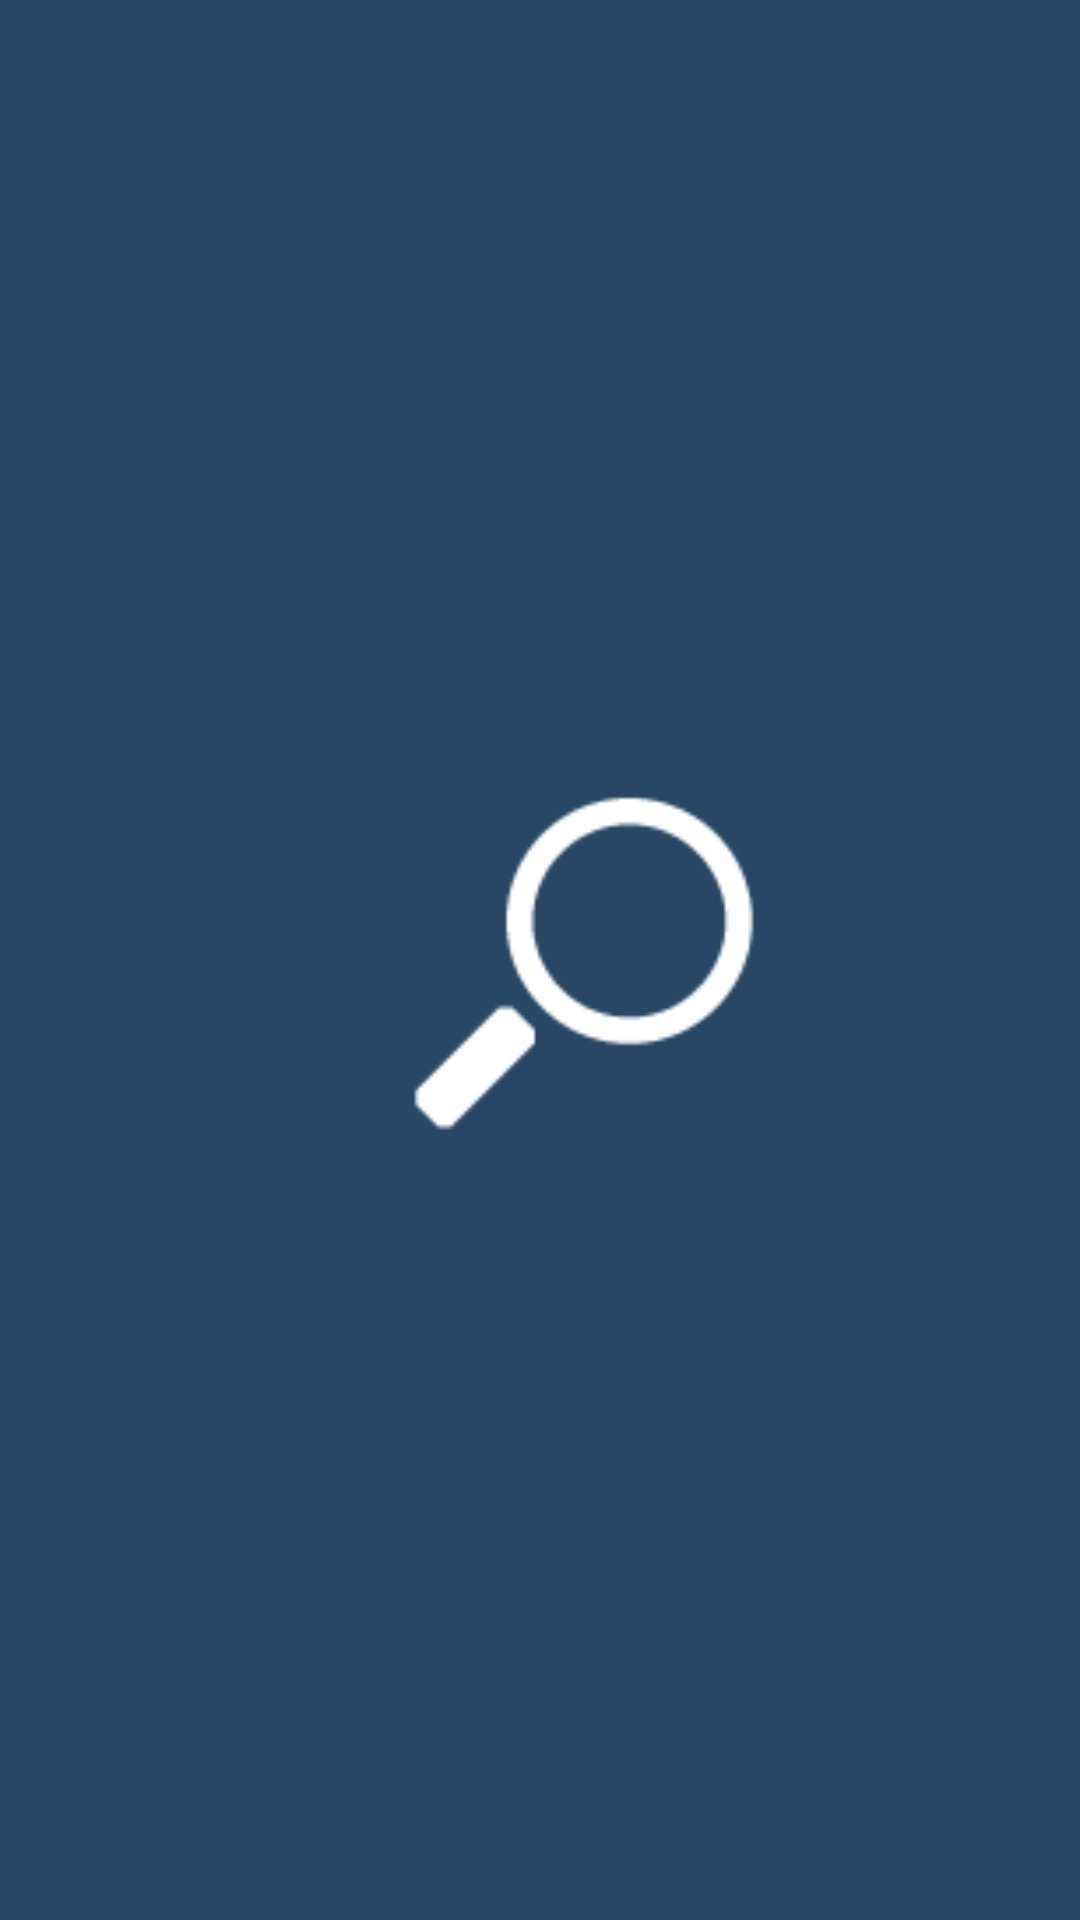

Android layout source for this screen:
<!-- AndroidManifest.xml: application theme tabwidget_no_line_hack -->
<!-- res/layout/search_tab_indicator.xml -->
<?xml version="1.0" encoding="utf-8"?>
<ImageView xmlns:android="http://schemas.android.com/apk/res/android"
    android:layout_width="fill_parent"
    android:layout_height="fill_parent"
    android:src="@drawable/tab_selector_search"
    android:background="#274764" >   

</ImageView>
<!-- resources referenced by this layout -->
<resources>
  <!-- drawable tab_selector_search (drawable) -->
  <?xml version="1.0" encoding="utf-8"?>
  <selector xmlns:android="http://schemas.android.com/apk/res/android" >
  
      <item android:state_selected="true" android:drawable="@drawable/top_button_21_08"/>
      <item android:state_selected="false" android:drawable="@drawable/top_button_2_08" />
  
  </selector>
  <style name="tabwidget_no_line_hack">
          <item name="android:windowContentOverlay">@null</item>
      </style>
  <!-- drawable top_button_21_08: png bitmap (drawable-mdpi, 3413 bytes) -->
  <!-- drawable top_button_2_08: png bitmap (drawable-mdpi, 1894 bytes) -->
</resources>
